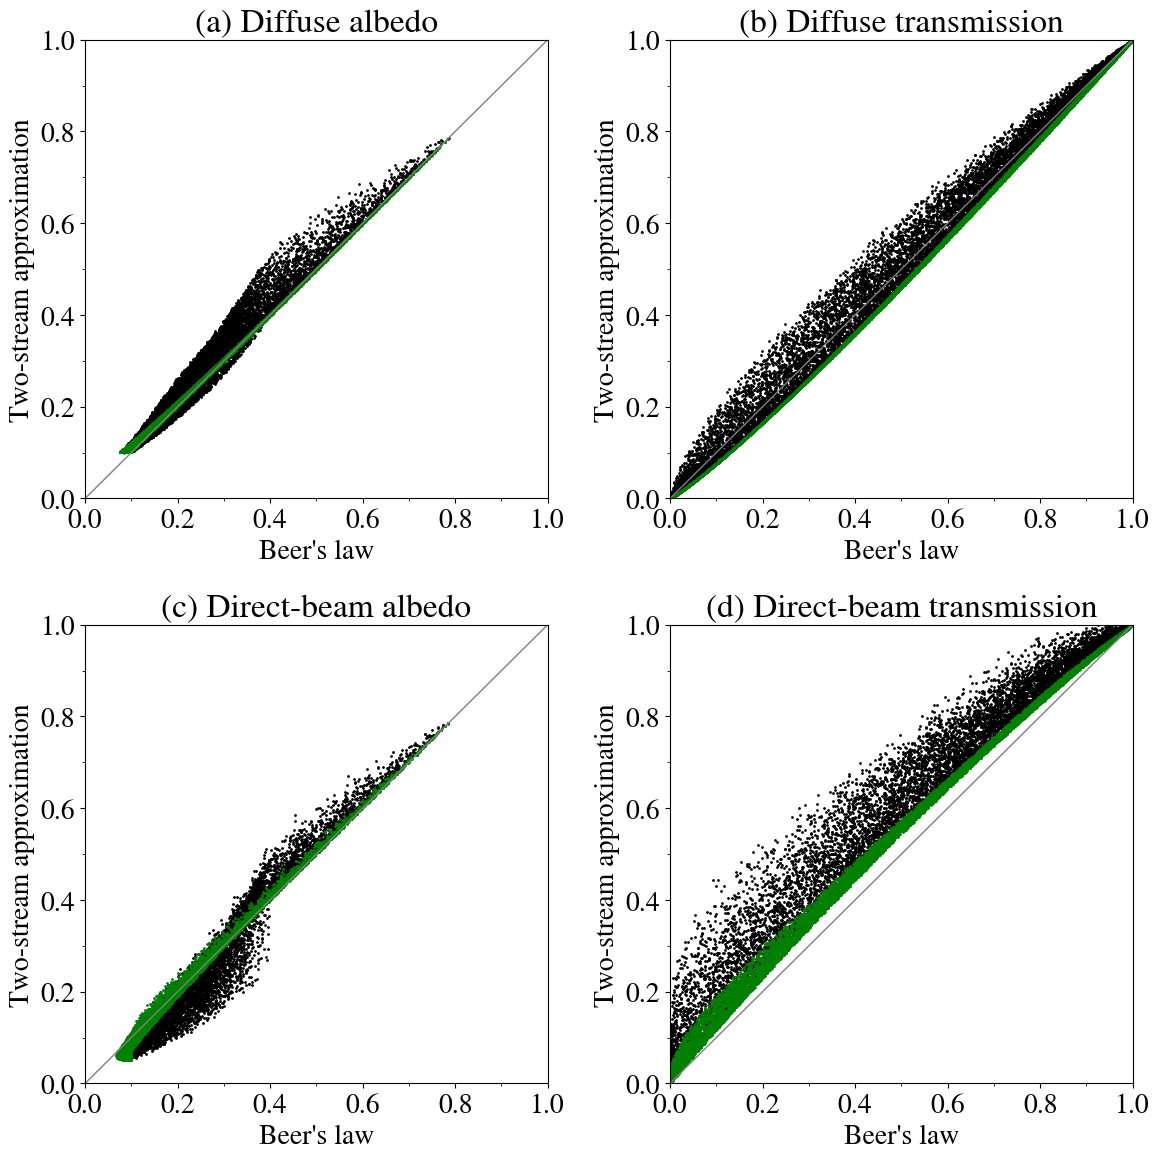

Here is the Python script that generated this plot:
"""
A Flexible Snow Model (FSM 2.1.0) including a forest canopy
Figure 3. Canopy albedo and transmission of diffuse and direct-beam shortwave radiation calculated
using Beer's Law and the two-stream approximation in 10,000 simulations with randomly selected values
of $\alpha$ (0.1 - 0.8), $\theta$ (5 - 85$^\circ$), $f_{cs}$ (0 - 1) and $\Lambda$ (0 - 10).
Green points are from simulations with snow-free canopies.
"""
import matplotlib.pyplot as plt
from matplotlib.ticker import MultipleLocator
import numpy as np

plt.rcParams['font.size'] = 20
plt.rcParams['mathtext.fontset'] = 'cm'
plt.rcParams['font.family'] = 'STIXGeneral'

plt.figure(figsize=(12,12))

def bulk(agnd,elev,fcans,LAI,Sdif,Sdir):
    acn0 = 0.1
    acns = 0.4
    acan = (1 - fcans)*acn0 + fcans*acns
    tdif = np.exp(-0.8*LAI)
    tdir = np.exp(-0.5*LAI/np.sin(elev))
    rdif = (1 - tdif)*acan
    rdir = (1 - tdir)*acan
    Sup1 = agnd*(tdif*Sdif + tdir*Sdir)/(1 - agnd*rdif)
    Sdn1 = tdif*Sdif + rdif*Sup1
    Sup0 = rdif*Sdif + rdir*Sdir + tdif*Sup1
    alb = Sup0/(Sdif + Sdir) 
    tau = (Sdn1 + tdir*Sdir)/(Sdif + Sdir)
    return alb,tau 

def canel(agnd,elev,fcans,LAI,Sdif,Sdir):
    avg0 = 0.27
    avgs = 0.77
    aveg = (1 - fcans)*avg0 + fcans*avgs
    omega = aveg
    beta = 0.67
    g1 = 2*(1 - (1 - beta)*omega)
    g2 = 2*beta*omega
    k = np.sqrt(g1**2 - g2**2)
    t = 0.5*LAI
    D = k + g1 + (k - g1)*np.exp(-2*k*t)
    rdif = (g2/D)*(1 - np.exp(-2*k*t))
    tdif = 2*(k/D)*np.exp(-k*t)
    mu = np.sin(elev)
    beta0 = (0.5 + mu)*(1 - mu*np.log((1 + mu)/mu))
    g3 = beta0
    g4 = 1 - beta0
    a1 = g1*g4 + g2*g3
    a2 = g1*g3 + g2*g4
    d = (1 - k**2*mu**2)*((k + g1)*np.exp(k*t) + (k - g1)*np.exp(-k*t))
    b1 = (1 - k*mu)*(a2 + k*g3)*np.exp(k*t)
    b2 = (1 + k*mu)*(a2 - k*g3)*np.exp(-k*t)
    b3 = 2*k*(g3 - a2*mu)*np.exp(-t/mu)
    rdir = (omega/d)*(b1 - b2 - b3)
    b1 = (1 + k*mu)*(a1 + k*g4)*np.exp(k*t)
    b2 = (1 - k*mu)*(a1 - k*g4)*np.exp(-k*t)
    b3 = 2*k*(g4 + a1*mu)*np.exp(t/mu)
    tdir = np.exp(-t/mu)
    fdir = np.exp(-t/mu)*(omega/d)*(b2 + b3 - b1)
    Sup1 = agnd*(tdif*Sdif + (tdir + fdir)*Sdir)/(1 - agnd*rdif)
    Sdn1 = tdif*Sdif + rdif*Sup1 + fdir*Sdir
    Sup0 = rdif*Sdif + rdir*Sdir + tdif*Sup1
    alb = Sup0/(Sdif + Sdir) 
    tau = (Sdn1 + tdir*Sdir)/(Sdif + Sdir)
    return alb,tau

n = 10000
agnd = 0.1 + 0.7*np.random.rand(n)
fcans = np.random.rand(n)
f = 0.0002
SVF = f + (1-f)*np.random.rand(n)
LAI = -np.log(SVF)/0.8
elev = np.deg2rad(10 + 70*np.random.rand(n))

Sdif = 1
Sdir = 0
alb_blk, tau_blk = bulk(agnd,elev,fcans,LAI,Sdif,Sdir)
alb_can, tau_can = canel(agnd,elev,fcans,LAI,Sdif,Sdir)
alb_blk0, tau_blk0 = bulk(agnd,elev,0,LAI,Sdif,Sdir)
alb_can0, tau_can0 = canel(agnd,elev,0,LAI,Sdif,Sdir)
ax = plt.subplot(221)
ax.plot(alb_blk,alb_can,'ko',ms=1)
ax.plot(alb_blk0,alb_can0,'go',ms=1)
ax.plot([0,1],[0,1],'grey',lw=1)
ax.set_xlim(0,1)
ax.set_ylim(0,1)
ax.xaxis.set_minor_locator(MultipleLocator(0.1))
ax.yaxis.set_minor_locator(MultipleLocator(0.1))
ax.set_xlabel("Beer's law")
ax.set_ylabel('Two-stream approximation')
ax.set_title('(a) Diffuse albedo')
ax = plt.subplot(222)
ax.plot(tau_blk,tau_can,'ko',ms=1)
ax.plot(tau_blk0,tau_can0,'go',ms=1)
ax.plot([0,1],[0,1],'grey',lw=1)
ax.set_xlim(0,1)
ax.set_ylim(0,1)
ax.xaxis.set_minor_locator(MultipleLocator(0.1))
ax.yaxis.set_minor_locator(MultipleLocator(0.1))
ax.set_xlabel("Beer's law")
ax.set_ylabel('Two-stream approximation')
ax.set_title('(b) Diffuse transmission')

Sdif = 0
Sdir = 1
alb_blk, tau_blk = bulk(agnd,elev,fcans,LAI,Sdif,Sdir)
alb_can, tau_can = canel(agnd,elev,fcans,LAI,Sdif,Sdir)
alb_blk0, tau_blk0 = bulk(agnd,elev,0,LAI,Sdif,Sdir)
alb_can0, tau_can0 = canel(agnd,elev,0,LAI,Sdif,Sdir)
ax = plt.subplot(223)
ax.plot(alb_blk,alb_can,'ko',ms=1)
ax.plot(alb_blk0,alb_can0,'go',ms=1)
ax.plot([0,1],[0,1],'grey',lw=1)
ax.set_xlim(0,1)
ax.set_ylim(0,1)
ax.xaxis.set_minor_locator(MultipleLocator(0.1))
ax.yaxis.set_minor_locator(MultipleLocator(0.1))
ax.set_xlabel("Beer's law")
ax.set_ylabel('Two-stream approximation')
ax.set_title('(c) Direct-beam albedo')
ax = plt.subplot(224)
ax.plot(tau_blk,tau_can,'ko',ms=1)
ax.plot(tau_blk0,tau_can0,'go',ms=1)
ax.plot([0,1],[0,1],'grey',lw=1)
ax.set_xlim(0,1)
ax.set_ylim(0,1)
ax.xaxis.set_minor_locator(MultipleLocator(0.1))
ax.yaxis.set_minor_locator(MultipleLocator(0.1))
ax.set_xlabel("Beer's law")
ax.set_ylabel('Two-stream approximation')
ax.set_title('(d) Direct-beam transmission')

plt.tight_layout()
plt.savefig('Figure03',dpi=400)


